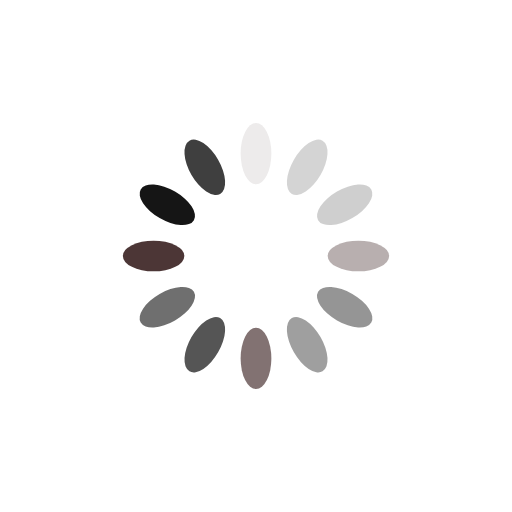
t = 0.00 s
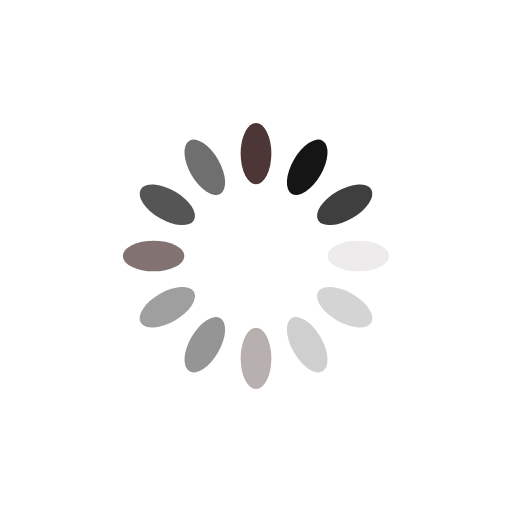
t = 0.25 s
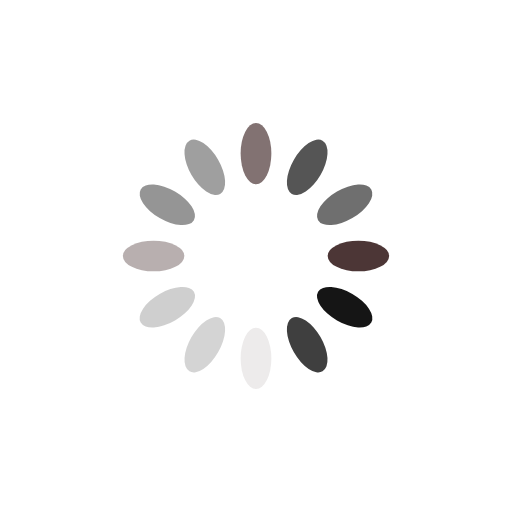
t = 0.50 s
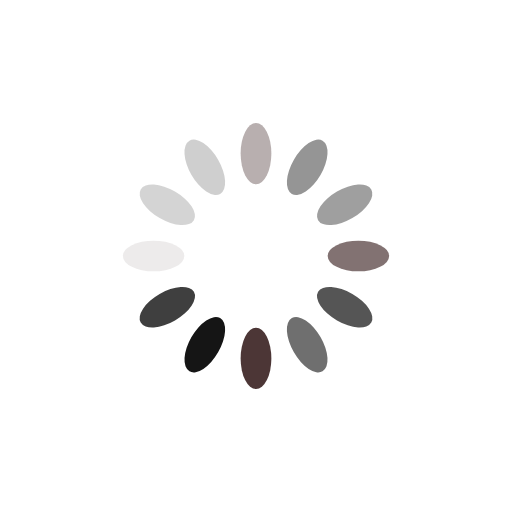
t = 0.75 s

The animated SVG that drew these frames (rendered in a browser with its animation timeline set to each time). Animation: 12 SMIL elements (animate=12); one cycle of 1.00 s, repeats indefinitely.

<?xml version="1.0" encoding="utf-8"?>
<svg xmlns="http://www.w3.org/2000/svg" xmlns:xlink="http://www.w3.org/1999/xlink" style="margin: auto; background: none; display: block; shape-rendering: auto;" width="50px" height="50px" viewBox="0 0 100 100" preserveAspectRatio="xMidYMid">
<g transform="rotate(0 50 50)">
  <rect x="47" y="24" rx="3" ry="6" width="6" height="12" fill="#290e0e">
    <animate attributeName="opacity" values="1;0" keyTimes="0;1" dur="1s" begin="-0.9166666666666666s" repeatCount="indefinite"></animate>
  </rect>
</g><g transform="rotate(30 50 50)">
  <rect x="47" y="24" rx="3" ry="6" width="6" height="12" fill="#000000">
    <animate attributeName="opacity" values="1;0" keyTimes="0;1" dur="1s" begin="-0.8333333333333334s" repeatCount="indefinite"></animate>
  </rect>
</g><g transform="rotate(60 50 50)">
  <rect x="47" y="24" rx="3" ry="6" width="6" height="12" fill="#3f3f3f">
    <animate attributeName="opacity" values="1;0" keyTimes="0;1" dur="1s" begin="-0.75s" repeatCount="indefinite"></animate>
  </rect>
</g><g transform="rotate(90 50 50)">
  <rect x="47" y="24" rx="3" ry="6" width="6" height="12" fill="#290e0e">
    <animate attributeName="opacity" values="1;0" keyTimes="0;1" dur="1s" begin="-0.6666666666666666s" repeatCount="indefinite"></animate>
  </rect>
</g><g transform="rotate(120 50 50)">
  <rect x="47" y="24" rx="3" ry="6" width="6" height="12" fill="#000000">
    <animate attributeName="opacity" values="1;0" keyTimes="0;1" dur="1s" begin="-0.5833333333333334s" repeatCount="indefinite"></animate>
  </rect>
</g><g transform="rotate(150 50 50)">
  <rect x="47" y="24" rx="3" ry="6" width="6" height="12" fill="#3f3f3f">
    <animate attributeName="opacity" values="1;0" keyTimes="0;1" dur="1s" begin="-0.5s" repeatCount="indefinite"></animate>
  </rect>
</g><g transform="rotate(180 50 50)">
  <rect x="47" y="24" rx="3" ry="6" width="6" height="12" fill="#290e0e">
    <animate attributeName="opacity" values="1;0" keyTimes="0;1" dur="1s" begin="-0.4166666666666667s" repeatCount="indefinite"></animate>
  </rect>
</g><g transform="rotate(210 50 50)">
  <rect x="47" y="24" rx="3" ry="6" width="6" height="12" fill="#000000">
    <animate attributeName="opacity" values="1;0" keyTimes="0;1" dur="1s" begin="-0.3333333333333333s" repeatCount="indefinite"></animate>
  </rect>
</g><g transform="rotate(240 50 50)">
  <rect x="47" y="24" rx="3" ry="6" width="6" height="12" fill="#3f3f3f">
    <animate attributeName="opacity" values="1;0" keyTimes="0;1" dur="1s" begin="-0.25s" repeatCount="indefinite"></animate>
  </rect>
</g><g transform="rotate(270 50 50)">
  <rect x="47" y="24" rx="3" ry="6" width="6" height="12" fill="#290e0e">
    <animate attributeName="opacity" values="1;0" keyTimes="0;1" dur="1s" begin="-0.16666666666666666s" repeatCount="indefinite"></animate>
  </rect>
</g><g transform="rotate(300 50 50)">
  <rect x="47" y="24" rx="3" ry="6" width="6" height="12" fill="#000000">
    <animate attributeName="opacity" values="1;0" keyTimes="0;1" dur="1s" begin="-0.08333333333333333s" repeatCount="indefinite"></animate>
  </rect>
</g><g transform="rotate(330 50 50)">
  <rect x="47" y="24" rx="3" ry="6" width="6" height="12" fill="#3f3f3f">
    <animate attributeName="opacity" values="1;0" keyTimes="0;1" dur="1s" begin="0s" repeatCount="indefinite"></animate>
  </rect>
</g>
<!-- [ldio] generated by https://loading.io/ --></svg>